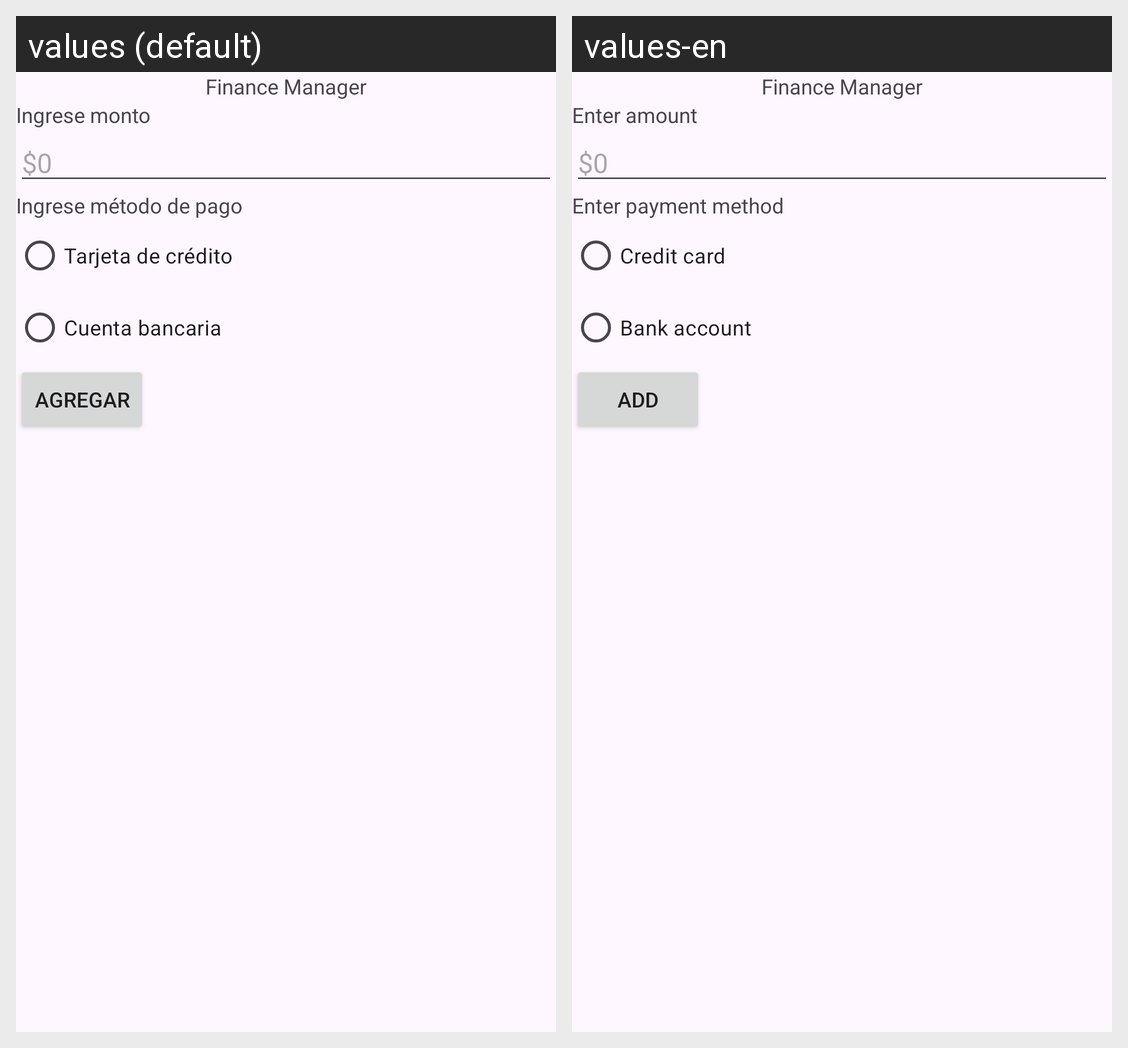

Strings drawn on this Android screen and how each of the app's shown locales translates them:
Android screen res/layout/activity_detail.xml rendered under 2 locales, left to right: values (default), values-en. Device: Nexus 5 (rendered at 1080×1920; each locale shown at half size, 540×960, under a caption strip naming it); theme Theme.Financemanager.
Strings drawn on this screen, with the default value and each locale's value (text and hints the layout hard-codes, and strings that could not be matched under every locale, appear in the picture but are not listed):

label_monto
  values: Ingrese monto
  values-en: Enter amount

label_metodo
  values: Ingrese método de pago
  values-en: Enter payment method

label_tarjeta
  values: Tarjeta de crédito
  values-en: Credit card

label_cuenta
  values: Cuenta bancaria
  values-en: Bank account

label_button_agregar
  values: Agregar
  values-en: Add
